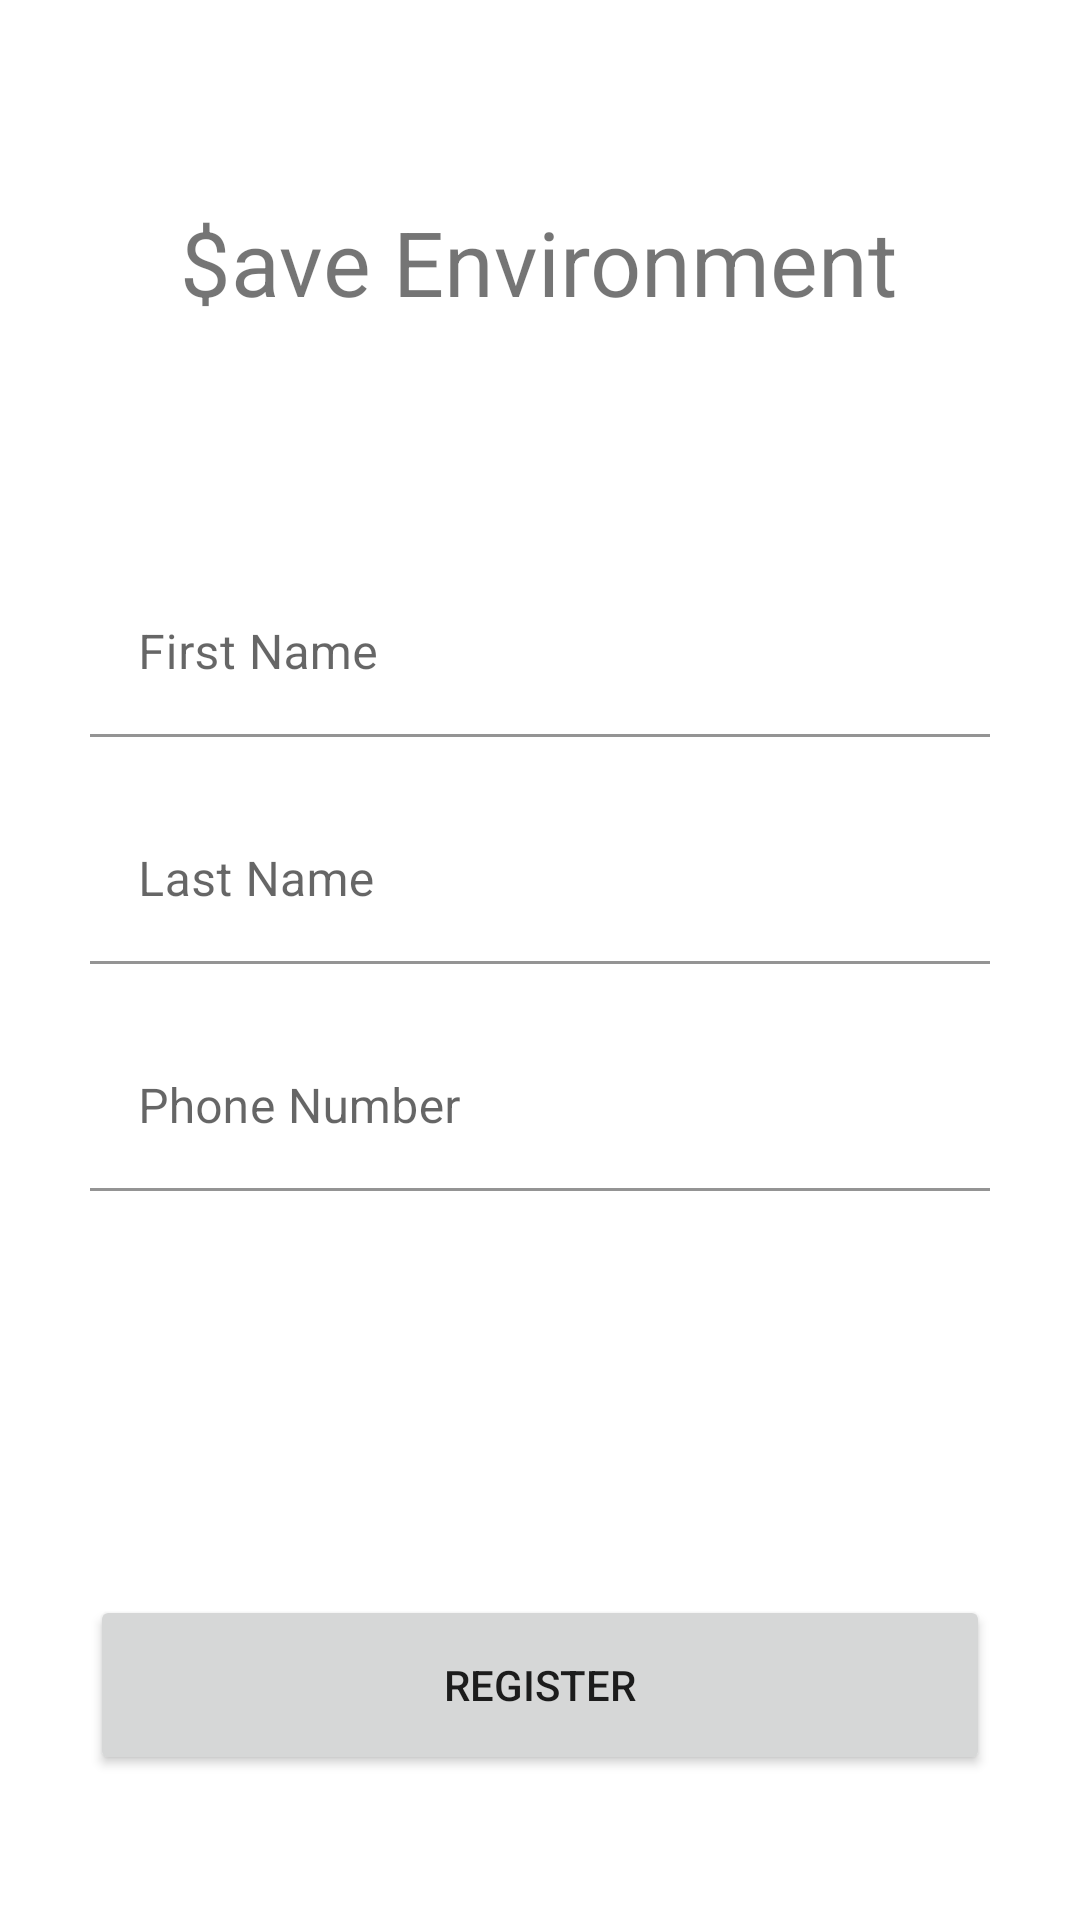

Write the Android layout XML for this screen, with the resource values it uses.
<!-- AndroidManifest.xml: application theme Theme.SaveEnvironment -->
<!-- res/layout/activity_register.xml -->
<?xml version="1.0" encoding="utf-8"?>
<androidx.constraintlayout.widget.ConstraintLayout xmlns:android="http://schemas.android.com/apk/res/android"
    xmlns:app="http://schemas.android.com/apk/res-auto"
    xmlns:tools="http://schemas.android.com/tools"
    android:layout_width="match_parent"
    android:layout_height="match_parent"
    android:background="#FFFFFF"
    tools:context=".Register">

    <LinearLayout
        android:id="@+id/linearLayout"
        android:layout_width="0dp"
        android:layout_height="wrap_content"
        android:orientation="vertical"
        app:layout_constraintBottom_toBottomOf="parent"
        app:layout_constraintEnd_toStartOf="@+id/guideline7"
        app:layout_constraintHorizontal_bias="0.0"
        app:layout_constraintStart_toStartOf="@+id/guideline6"
        app:layout_constraintTop_toTopOf="parent"
        app:layout_constraintVertical_bias="0.439">

        <com.google.android.material.textfield.TextInputLayout
            android:layout_width="match_parent"
            android:layout_height="match_parent">

            <com.google.android.material.textfield.TextInputEditText
                android:id="@+id/firstName"
                android:layout_width="match_parent"
                android:layout_height="wrap_content"
                android:background="#FFFFFF"
                android:hint="First Name"

                android:inputType="text" />
        </com.google.android.material.textfield.TextInputLayout>

        <com.google.android.material.textfield.TextInputLayout
            android:layout_width="match_parent"
            android:layout_height="match_parent">

            <com.google.android.material.textfield.TextInputEditText
                android:id="@+id/lastName"
                android:layout_width="match_parent"
                android:layout_height="wrap_content"
                android:layout_marginTop="20dp"
                android:background="#FFFFFF"
                android:hint="Last Name"
                android:inputType="text" />
        </com.google.android.material.textfield.TextInputLayout>

        <com.google.android.material.textfield.TextInputLayout
            android:layout_width="match_parent"
            android:layout_height="match_parent">

            <com.google.android.material.textfield.TextInputEditText
                android:id="@+id/phoneNumber"
                android:layout_width="match_parent"
                android:layout_height="wrap_content"
                android:layout_marginTop="20dp"
                android:background="#FFFFFF"
                android:hint="Phone Number"
                android:inputType="phone" />
        </com.google.android.material.textfield.TextInputLayout>

    </LinearLayout>

    <Button
        android:id="@+id/registerButton"
        android:layout_width="0dp"
        android:layout_height="60dp"
        android:text="Register"
        app:layout_constraintBottom_toBottomOf="parent"
        app:layout_constraintEnd_toStartOf="@+id/guideline7"
        app:layout_constraintHorizontal_bias="1.0"
        app:layout_constraintStart_toStartOf="@+id/guideline6"
        app:layout_constraintTop_toBottomOf="@+id/linearLayout"
        app:layout_constraintVertical_bias="0.735" />

    <androidx.constraintlayout.widget.Guideline
        android:id="@+id/guideline6"
        android:layout_width="wrap_content"
        android:layout_height="wrap_content"
        android:orientation="vertical"
        app:layout_constraintGuide_begin="30dp" />

    <androidx.constraintlayout.widget.Guideline
        android:id="@+id/guideline7"
        android:layout_width="wrap_content"
        android:layout_height="wrap_content"
        android:orientation="vertical"
        app:layout_constraintGuide_end="30dp" />

    <TextView
        android:id="@+id/appName"
        android:layout_width="wrap_content"
        android:layout_height="wrap_content"
        android:text="$ave Environment"
        android:textSize="30sp"
        app:layout_constraintBottom_toTopOf="@+id/linearLayout"
        app:layout_constraintEnd_toStartOf="@+id/guideline7"
        app:layout_constraintHorizontal_bias="0.491"
        app:layout_constraintStart_toStartOf="@+id/guideline6"
        app:layout_constraintTop_toTopOf="parent"
        app:layout_constraintVertical_bias="0.447" />

</androidx.constraintlayout.widget.ConstraintLayout>
<!-- resources referenced by this layout -->
<resources>
  <style name="Theme.SaveEnvironment" parent="Theme.MaterialComponents.DayNight.DarkActionBar">
          
          <item name="colorPrimary">@color/purple_500</item>
          <item name="colorPrimaryVariant">@color/purple_700</item>
          <item name="colorOnPrimary">@color/white</item>
          
          <item name="colorSecondary">@color/teal_200</item>
          <item name="colorSecondaryVariant">@color/teal_700</item>
          <item name="colorOnSecondary">@color/black</item>
          
          <item name="android:statusBarColor" tools:targetApi="l">?attr/colorPrimaryVariant</item>
          
          <item name="android:forceDarkAllowed">false</item>
      </style>
  <!-- not gathered from this repository: default colours our renderer supplied (Android Studio template values) -->
  <color name="purple_500">#FF6200EE</color>
  <color name="purple_700">#FF3700B3</color>
  <color name="teal_200">#FF03DAC5</color>
  <color name="teal_700">#FF018786</color>
  <color name="black">#FF000000</color>
  <color name="white">#FFFFFFFF</color>
</resources>
